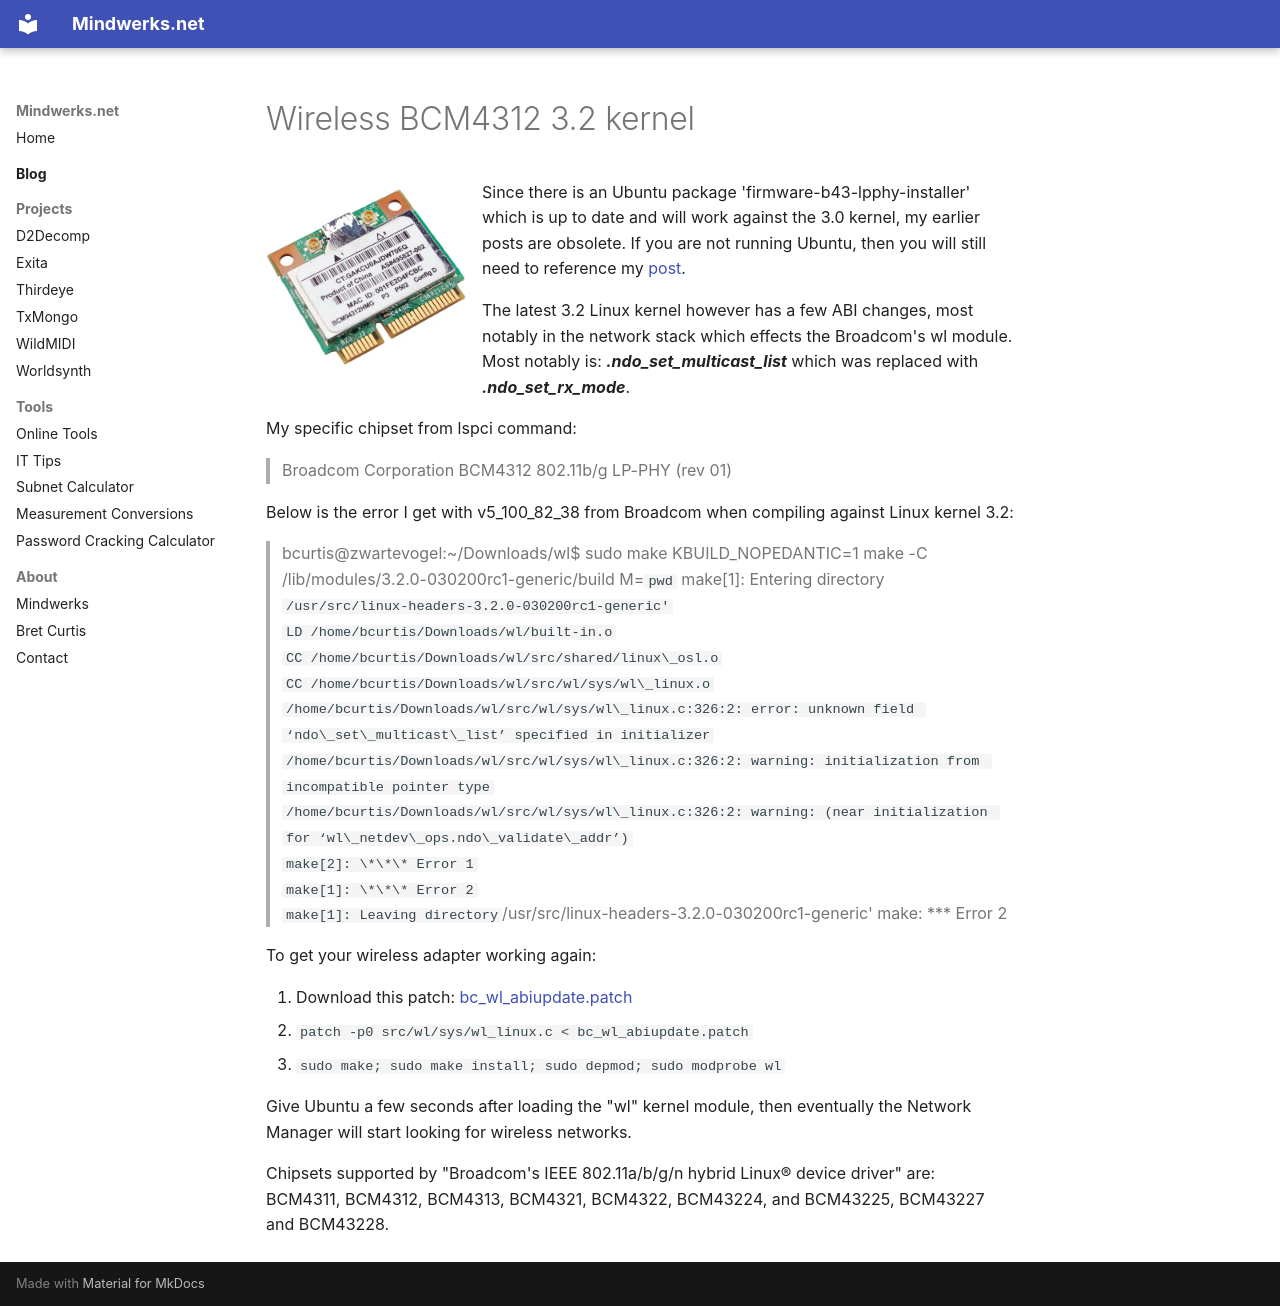

repository: psi29a/mindwerks.net · page: blog/posts/2011-11-14-wireless-bcm4312-3-2-kernel/index.html · generator: mkdocs

---
date: 2011-11-14
categories:
  - Code
  - C/C++
  - Laptop
  - Ubuntu
tags:
  - 3.2
  - BCM4311
  - BCM4312
  - BCM4313
  - BCM4321
  - BCM4322
  - BCM43224
  - BCM43227
  - BCM43228
  - wireless
  - broadcom
  - linux
  - kernel
  - Bret Curtis
---

# Wireless BCM4312 3.2 kernel

![Broadcom Chipset BCM4312](../../assets/images/2011/03/BCM4312s.jpg){ align=left width="200" }

Since there is an Ubuntu package 'firmware-b43-lpphy-installer' which is up to date and will work against the 3.0 kernel, my earlier posts are obsolete. If you are not running Ubuntu, then you will still need to reference my [post](https://mindwerks.net/2011/03/broadcom-ubuntu/).

The latest 3.2 Linux kernel however has a few ABI changes, most notably in the network stack which effects the Broadcom's wl module. Most notably is: ***.ndo\_set\_multicast\_list*** which was replaced with ***.ndo\_set\_rx\_mode***.

My specific chipset from lspci command:
> Broadcom Corporation BCM4312 802.11b/g LP-PHY (rev 01)

Below is the error I get with v5\_100\_82\_38 from Broadcom when compiling against Linux kernel 3.2:
> bcurtis@zwartevogel:~/Downloads/wl$ sudo make
> KBUILD\_NOPEDANTIC=1 make -C /lib/modules/3.2.0-030200rc1-generic/build M=`pwd`
> make[1]: Entering directory `/usr/src/linux-headers-3.2.0-030200rc1-generic'
> LD /home/bcurtis/Downloads/wl/built-in.o
> CC /home/bcurtis/Downloads/wl/src/shared/linux\_osl.o
> CC /home/bcurtis/Downloads/wl/src/wl/sys/wl\_linux.o
> /home/bcurtis/Downloads/wl/src/wl/sys/wl\_linux.c:326:2: error: unknown field ‘ndo\_set\_multicast\_list’ specified in initializer
> /home/bcurtis/Downloads/wl/src/wl/sys/wl\_linux.c:326:2: warning: initialization from incompatible pointer type
> /home/bcurtis/Downloads/wl/src/wl/sys/wl\_linux.c:326:2: warning: (near initialization for ‘wl\_netdev\_ops.ndo\_validate\_addr’)
> make[2]: \*\*\* Error 1
> make[1]: \*\*\* Error 2
> make[1]: Leaving directory `/usr/src/linux-headers-3.2.0-030200rc1-generic'
> make: \*\*\* Error 2

To get your wireless adapter working again:

1. Download this patch: [bc\_wl\_abiupdate.patch](../../assets/images/2011/11/bc_wl_abiupdate.patch)
2. `patch -p0 src/wl/sys/wl_linux.c < bc_wl_abiupdate.patch`
3. `sudo make; sudo make install; sudo depmod; sudo modprobe wl`

Give Ubuntu a few seconds after loading the "wl" kernel module, then eventually the Network Manager will start looking for wireless networks.

Chipsets supported by "Broadcom's IEEE 802.11a/b/g/n hybrid Linux® device driver" are: BCM4311, BCM4312, BCM4313, BCM4321, BCM4322, BCM43224, and BCM43225, BCM43227 and BCM43228.
